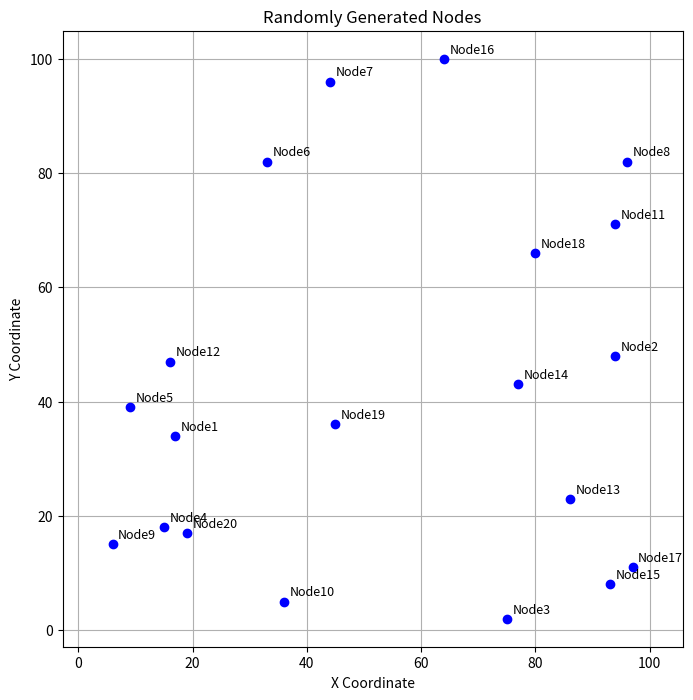

The matplotlib source for this figure:
# -*- coding: utf-8 -*-
"""
Created on Thu May  8 14:49:32 2025

[redacted]
"""

import random
import numpy
import matplotlib.pyplot as plt

random.seed(777)

# Create nodes
V = {
    'Node1': (17, 34),
    'Node2': (94, 48),
    'Node3': (75, 2),
    'Node4': (15, 18),
    'Node5': (9, 39),
    'Node6': (33, 82),
    'Node7': (44, 96),
    'Node8': (96, 82),
    'Node9': (6, 15),
    'Node10': (36, 5),
    'Node11': (94, 71),
    'Node12': (16, 47),
    'Node13': (86, 23),
    'Node14': (77, 43),
    'Node15': (93, 8),
    'Node16': (64, 100),
    'Node17': (97, 11),
    'Node18': (80, 66),
    'Node19': (45, 36),
    'Node20': (19, 17)
}

# Assume V already exists from earlier code
nodes = list(V.keys())

# Create W: demand between random pairs of nodes
W = {}

random.seed(777)  # Keep consistent randomness

# Select 30 random (i,j) pairs without replacement and i ≠ j
pairs = set()
while len(pairs) < 30:
    i, j = random.sample(nodes, 2)
    if (i, j) not in pairs:
        pairs.add((i, j))

# Assign random demand values (e.g., 10 to 100) to each pair
for (i, j) in pairs:
    W[(i, j)] = random.randint(10, 100)


# Plotting the nodes
plt.figure(figsize=(8, 8))
for name, (x, y) in V.items():
    plt.plot(x, y, 'bo')  # 'bo' means blue circle
    plt.text(x + 1, y + 1, name, fontsize=9)  # Label each point slightly offset

plt.title('Randomly Generated Nodes')
plt.xlabel('X Coordinate')
plt.ylabel('Y Coordinate')
plt.grid(True)
plt.axis('equal')
plt.show()
        











